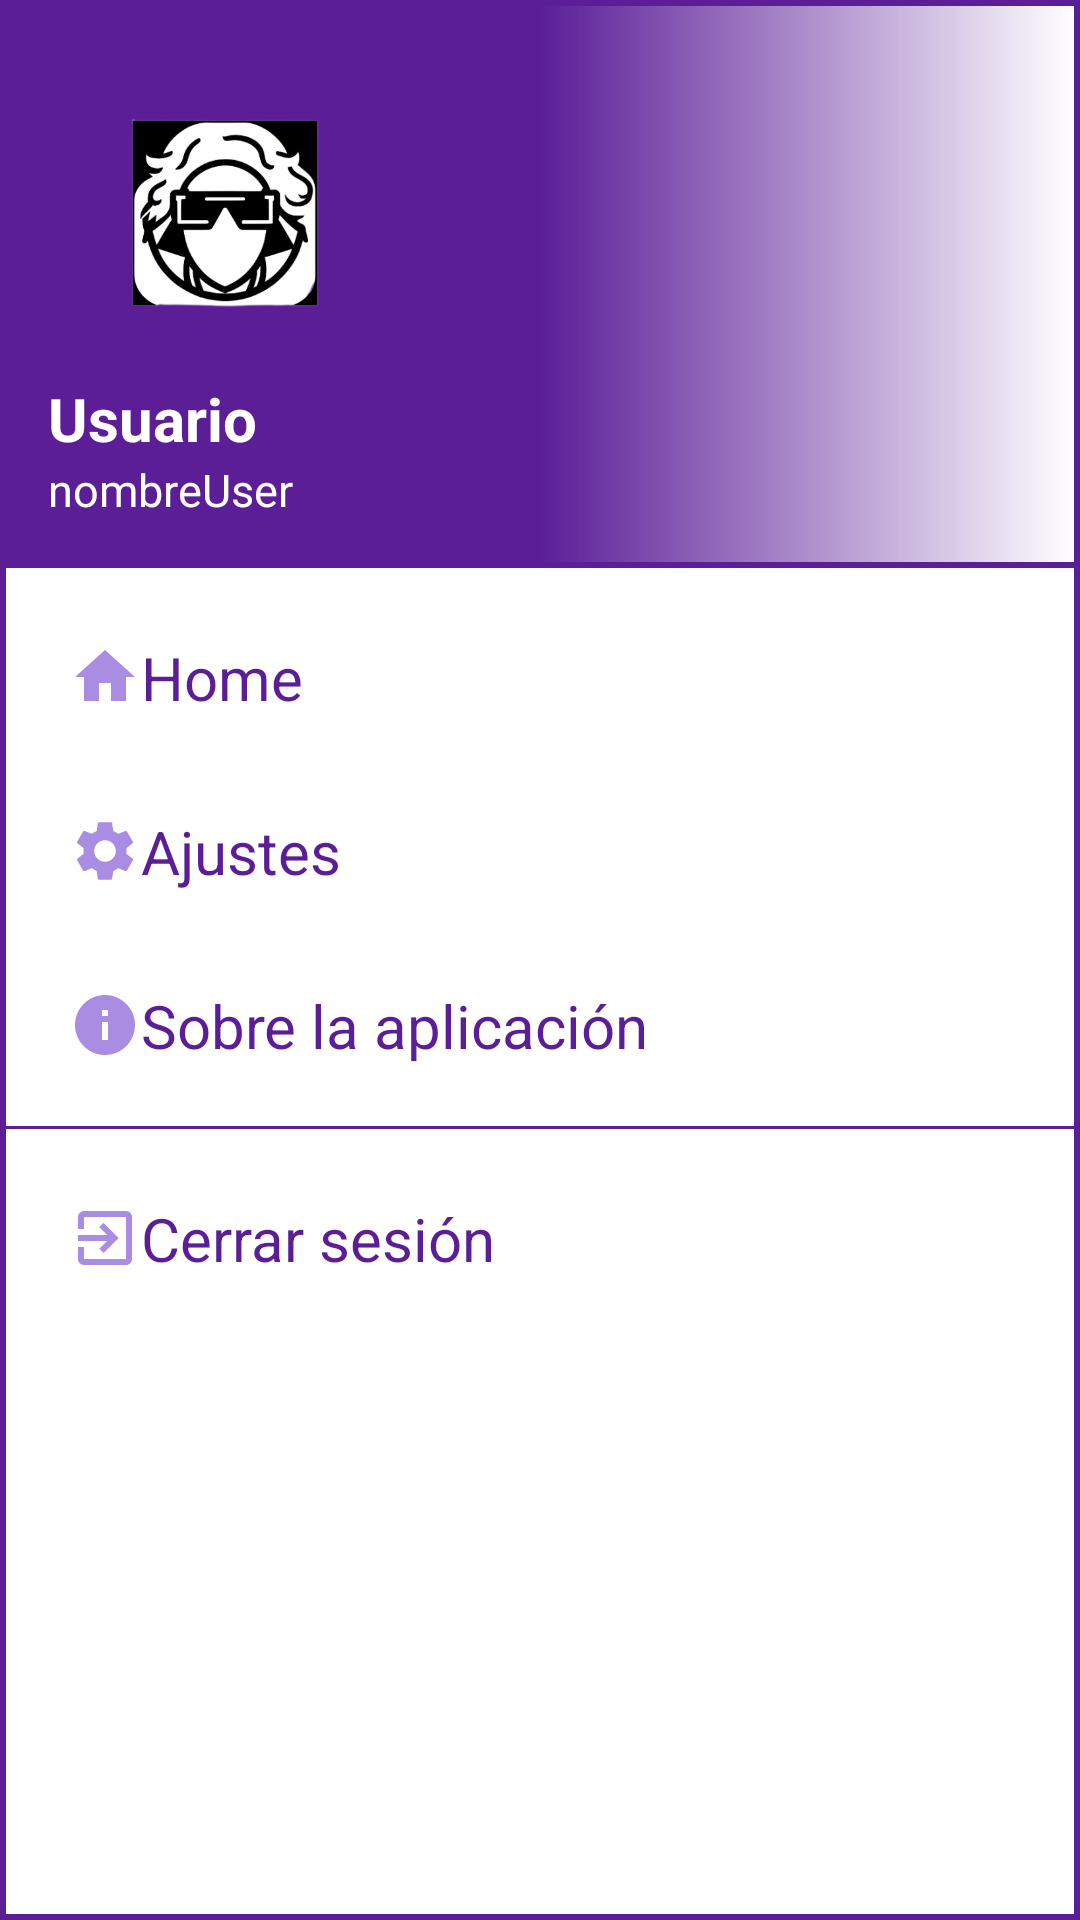

The Android layout XML behind this screen, and the referenced resources:
<!-- AndroidManifest.xml: application theme Theme.App_AndroidMM -->
<!-- res/layout/nav_drawer.xml -->
<?xml version="1.0" encoding="utf-8"?>
<LinearLayout xmlns:android="http://schemas.android.com/apk/res/android"
              android:orientation="vertical"
              android:layout_width="match_parent"
              android:layout_height="match_parent"
              android:background="@drawable/drawer_border">
    <LinearLayout android:layout_width="match_parent" android:layout_height="wrap_content"
                  android:orientation="vertical"
                  android:layout_gravity="bottom"
                  android:padding="16dp"
                  android:background="@drawable/header_bkg"
                  android:theme="@style/ThemeOverlay.AppCompat.Dark">

        <ImageView android:layout_width="118dp" android:layout_height="110dp"
                   android:id="@+id/nav_avatar"
                   android:src="@drawable/avatar"
        />
        <TextView android:layout_width="wrap_content" android:layout_height="wrap_content"
                  android:id="@+id/nav_user"
                  android:text="Usuario"
                  android:textSize="20dp"
                  android:textColor="@color/white"
                  android:textStyle="bold"
        />
        <TextView android:layout_width="wrap_content" android:layout_height="wrap_content"
                  android:id="@+id/nav_nameuser"
                  android:text="nombreUser"
                  android:textColor="@color/white"
                  android:textSize="15dp"
        />

    </LinearLayout>

    <LinearLayout android:layout_width="wrap_content" android:layout_height="wrap_content"
                  android:layout_marginStart="15dp"
                  android:layout_marginTop="15dp"
                  android:id="@+id/ly_home"
                  android:orientation="horizontal">
        <TextView android:layout_width="wrap_content" android:layout_height="wrap_content"
                  android:text="Home"
                  android:textColor="@color/navigationColor"
                  android:drawableLeft="@drawable/ic_home"
                  android:padding="8dp"
                  android:textSize="20sp"/>
    </LinearLayout>

    <LinearLayout android:layout_width="wrap_content" android:layout_height="wrap_content"
                  android:layout_marginStart="15dp"
                  android:layout_marginTop="15dp"
                  android:id="@+id/settings"
                  android:orientation="horizontal">
        <TextView android:layout_width="wrap_content" android:layout_height="wrap_content"
                  android:text="Ajustes"
                  android:textColor="@color/navigationColor"
                  android:drawableLeft="@drawable/ic_settings"
                  android:padding="8dp"
                  android:textSize="20sp"/>
    </LinearLayout>

    <LinearLayout android:layout_width="wrap_content" android:layout_height="wrap_content"
                  android:layout_marginStart="15dp"
                  android:layout_marginTop="15dp"
                  android:id="@+id/info"
                  android:orientation="horizontal">
        <TextView android:layout_width="wrap_content" android:layout_height="wrap_content"
                  android:text="Sobre la aplicación"
                  android:textColor="@color/navigationColor"
                  android:drawableLeft="@drawable/ic_info"
                  android:padding="8dp"
                  android:textSize="20sp"/>
    </LinearLayout>

    <View android:layout_width="match_parent" android:layout_height="1dp"
          android:background="@color/navigationColor"
          android:layout_marginTop="12dp"
    />

    <LinearLayout android:layout_width="wrap_content" android:layout_height="wrap_content"
                  android:layout_marginStart="15dp"
                  android:layout_marginTop="15dp"
                  android:id="@+id/exit"
                  android:orientation="horizontal">
        <TextView android:layout_width="wrap_content" android:layout_height="wrap_content"
                  android:text="Cerrar sesión"
                  android:textColor="@color/navigationColor"
                  android:drawableLeft="@drawable/ic_exit"
                  android:padding="8dp"
                  android:textSize="20sp"/>
    </LinearLayout>

</LinearLayout>
<!-- resources referenced by this layout -->
<resources>
  <color name="navigationColor">#FF5B1E97</color>
  <color name="white">#FFFFFFFF</color>
  <!-- drawable drawer_border (drawable) -->
  <?xml version="1.0" encoding="utf-8"?>
  <shape xmlns:android="http://schemas.android.com/apk/res/android"
         android:shape="rectangle">
      <stroke
              android:width="2dp"
              android:color="@color/navigationColor"
      />
  </shape>
  <!-- drawable header_bkg (drawable) -->
  <?xml version="1.0" encoding="utf-8"?>
  <shape xmlns:android="http://schemas.android.com/apk/res/android"
         android:shape="rectangle">
  
      <gradient
          android:startColor="@color/navigationColor"
          android:centerColor="@color/navigationColor"
          android:endColor="@color/white"
      />
      <stroke
              android:width="2dp"
              android:color="@color/navigationColor"
          />
  </shape>
  <!-- drawable ic_exit (drawable-anydpi) -->
  <vector xmlns:android="http://schemas.android.com/apk/res/android"
      android:width="24dp"
      android:height="24dp"
      android:viewportWidth="24"
      android:viewportHeight="24"
      android:tint="#9370DB"
      android:alpha="0.8"
      android:autoMirrored="true">
    <path
        android:fillColor="@android:color/white"
        android:pathData="M10.09,15.59L11.5,17l5,-5 -5,-5 -1.41,1.41L12.67,11H3v2h9.67l-2.58,2.59zM19,3H5c-1.11,0 -2,0.9 -2,2v4h2V5h14v14H5v-4H3v4c0,1.1 0.89,2 2,2h14c1.1,0 2,-0.9 2,-2V5c0,-1.1 -0.9,-2 -2,-2z"/>
  </vector>
  <!-- drawable ic_home (drawable-anydpi) -->
  <vector xmlns:android="http://schemas.android.com/apk/res/android"
      android:width="24dp"
      android:height="24dp"
      android:viewportWidth="24"
      android:viewportHeight="24"
      android:tint="#9370DB"
      android:alpha="0.8">
    <path
        android:fillColor="@android:color/white"
        android:pathData="M10,20v-6h4v6h5v-8h3L12,3 2,12h3v8z"/>
  </vector>
  <!-- drawable ic_info (drawable-anydpi) -->
  <vector xmlns:android="http://schemas.android.com/apk/res/android"
      android:width="24dp"
      android:height="24dp"
      android:viewportWidth="24"
      android:viewportHeight="24"
      android:tint="#9370DB"
      android:alpha="0.8">
    <path
        android:fillColor="@android:color/white"
        android:pathData="M12,2C6.48,2 2,6.48 2,12s4.48,10 10,10 10,-4.48 10,-10S17.52,2 12,2zM13,17h-2v-6h2v6zM13,9h-2L11,7h2v2z"/>
  </vector>
  <style name="Theme.App_AndroidMM" parent="Theme.MaterialComponents.DayNight.DarkActionBar">
          
          <item name="colorPrimary">@color/purple_500</item>
          <item name="colorPrimaryVariant">@color/purple_700</item>
          <item name="colorOnPrimary">@color/white</item>
          
          <item name="colorSecondary">@color/teal_200</item>
          <item name="colorSecondaryVariant">@color/teal_700</item>
          <item name="colorOnSecondary">@color/black</item>
          
          <item name="android:statusBarColor">?attr/colorPrimaryVariant</item>
          
      </style>
  <color name="purple_500">#FF6200EE</color>
  <color name="purple_700">#FF3700B3</color>
  <color name="teal_200">#FF03DAC5</color>
  <color name="teal_700">#FF018786</color>
  <color name="black">#FF000000</color>
</resources>
